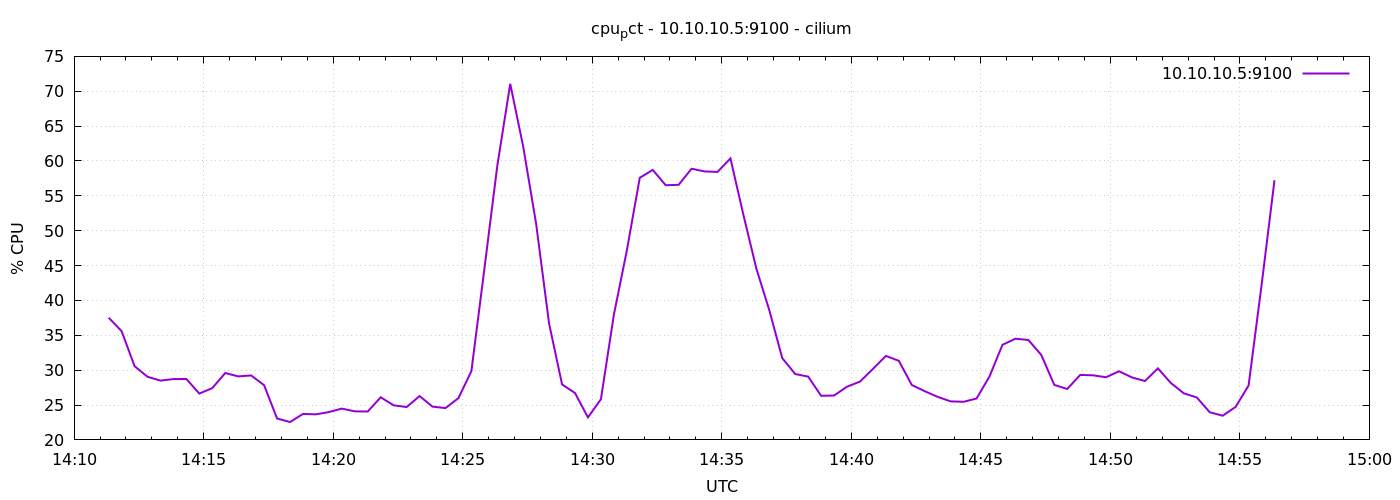

Source data for this figure (header and first rows):
1776953480	37.51904761904458
1776953510	35.59
1776953540	30.57
1776953570	29.05
1776953600	28.5
1776953630	28.72
1776953660	28.73
1776953690	26.64
1776953720	27.43
1776953750	29.59
1776953780	29.11
1776953810	29.24
1776953840	27.84
1776953870	23.07
1776953900	22.56
1776953930	23.72
1776953960	23.67
1776953990	23.99
1776954020	24.49
1776954050	24.1
1776954080	24.07
1776954110	26.11
1776954140	24.96
1776954170	24.71
1776954200	26.29
1776954230	24.77
1776954260	24.56
1776954290	25.99
1776954320	29.85
1776954350	44.45
1776954380	59.29
1776954410	71.07
1776954440	62.08
1776954470	50.99
1776954500	36.68
1776954530	27.97
1776954560	26.72
1776954590	23.23
1776954620	25.83
1776954650	37.94
1776954680	47.14
1776954710	57.59
1776954740	58.72
1776954770	56.52
1776954800	56.58
1776954830	58.89
1776954860	58.5
1776954890	58.43
1776954920	60.37
1776954950	52.27
1776954980	44.57
1776955010	38.6
1776955040	31.72
1776955070	29.45
1776955100	29.08
1776955130	26.32
1776955160	26.37
1776955190	27.63
1776955220	28.36
1776955250	30.18
1776955280	32.04
... 30 more rows
